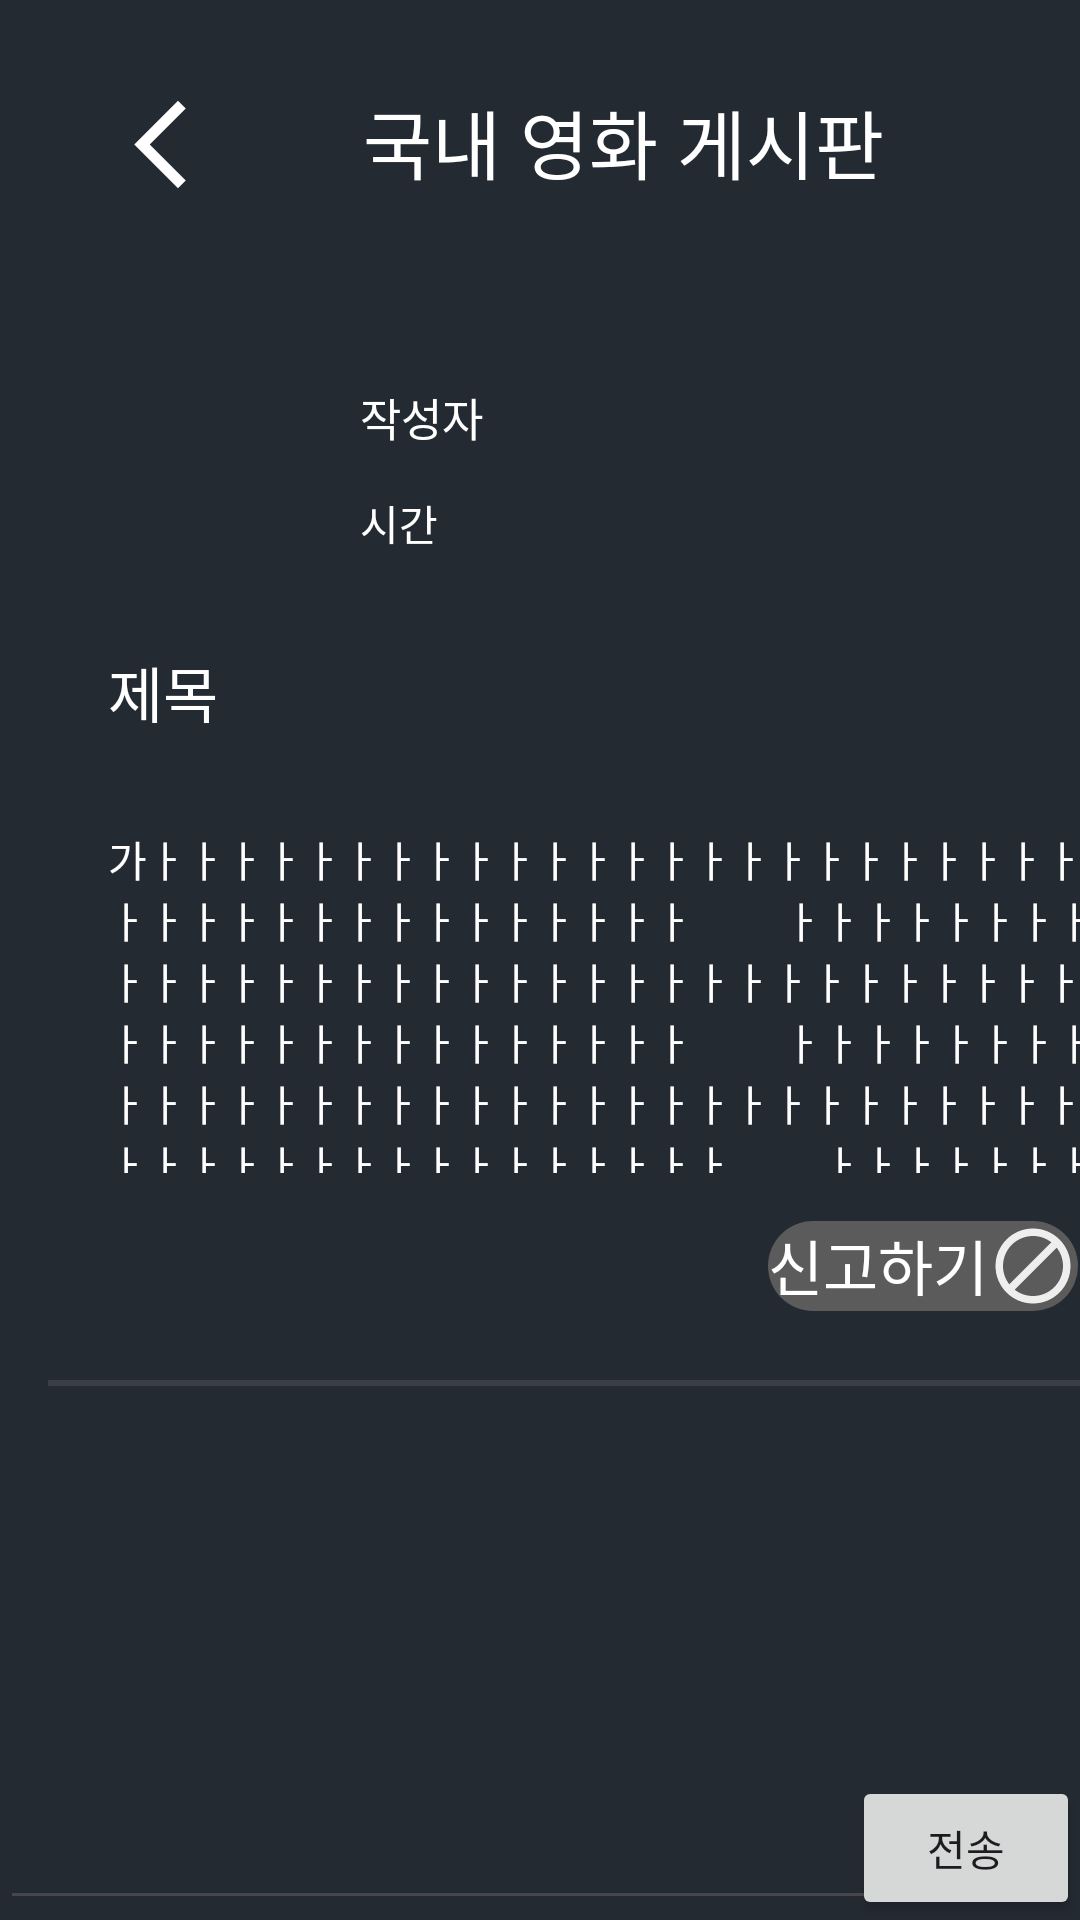

Layout XML and referenced resources for this Android screen:
<!-- AndroidManifest.xml: application theme Theme.CineLog -->
<!-- res/layout/activity_kor_community_log.xml -->
<?xml version="1.0" encoding="utf-8"?>
<androidx.constraintlayout.widget.ConstraintLayout
    xmlns:android="http://schemas.android.com/apk/res/android"
    xmlns:app="http://schemas.android.com/apk/res-auto"
    xmlns:tools="http://schemas.android.com/tools"
    android:id="@+id/main"
    android:layout_width="match_parent"
    android:layout_height="match_parent"
    android:background="#242A32"
    tools:context=".kor_Community">

    <LinearLayout
        android:id="@+id/linearLayout"
        android:layout_width="match_parent"
        android:layout_height="wrap_content"
        android:layout_marginTop="16dp"
        android:orientation="horizontal"
        app:layout_constraintStart_toStartOf="parent"
        app:layout_constraintTop_toTopOf="parent">

        <ImageView
            android:id="@+id/back_button2"
            android:layout_width="35dp"
            android:layout_height="38dp"
            android:layout_marginStart="36dp"
            android:layout_marginTop="13dp"
            android:src="@drawable/baseline_arrow_back_ios_new_24" />

        <TextView
            android:layout_width="wrap_content"
            android:layout_height="wrap_content"
            android:layout_marginStart="50dp"
            android:layout_marginTop="13dp"
            android:text="국내 영화 게시판"
            android:textColor="#ffffff"
            android:textSize="25sp" />

    </LinearLayout>


    <ImageView
        android:id="@+id/author_image"
        android:layout_width="76dp"
        android:layout_height="81dp"
        android:layout_marginStart="28dp"
        android:layout_marginTop="52dp"
        app:layout_constraintStart_toStartOf="parent"
        app:layout_constraintTop_toBottomOf="@+id/linearLayout" />

    <TextView
        android:id="@+id/log_title"
        android:layout_width="wrap_content"
        android:layout_height="wrap_content"
        android:layout_marginStart="36dp"
        android:layout_marginTop="216dp"
        android:text="제목"
        android:textColor="#ffffff"
        android:textSize="20sp"
        app:layout_constraintStart_toStartOf="parent"
        app:layout_constraintTop_toTopOf="parent" />


    <TextView
        android:id="@+id/log_author"
        android:layout_width="wrap_content"
        android:layout_height="wrap_content"
        android:layout_marginStart="120dp"
        android:layout_marginTop="128dp"
        android:text="작성자"
        android:textColor="#ffffff"
        android:textSize="15sp"
        app:layout_constraintStart_toStartOf="parent"
        app:layout_constraintTop_toTopOf="parent" />

    <LinearLayout
        android:layout_width="wrap_content"
        android:layout_height="wrap_content"
        android:layout_marginStart="256dp"
        android:layout_marginTop="340dp"
        android:background="@drawable/rounded_background"
        android:orientation="horizontal"
        app:layout_constraintStart_toStartOf="parent"
        app:layout_constraintTop_toBottomOf="@+id/linearLayout">

        <TextView
            android:id="@+id/report"
            android:layout_width="wrap_content"
            android:layout_height="wrap_content"
            android:text="신고하기"
            android:textColor="#FFFFFF"
            android:textSize="20dp" />

        <ImageView
            android:layout_width="30sp"
            android:layout_height="30sp"
            android:background="@drawable/baseline_block_24"
            tools:layout_editor_absoluteX="335dp"
            tools:layout_editor_absoluteY="377dp" />

    </LinearLayout>

    <ImageView
        android:layout_width="41dp"
        android:layout_height="39dp"
        android:layout_marginStart="332dp"
        android:layout_marginTop="52dp"
        android:background="@drawable/baseline_bookmark_border_24"
        app:layout_constraintStart_toStartOf="parent"
        app:layout_constraintTop_toBottomOf="@+id/linearLayout" />

    <TextView
        android:id="@+id/log_content"
        android:layout_width="333dp"
        android:layout_height="115dp"
        android:layout_marginStart="36dp"

        android:layout_marginTop="276dp"
        android:text="가ㅏㅏㅏㅏㅏㅏㅏㅏㅏㅏㅏㅏㅏㅏㅏㅏㅏㅏㅏㅏㅏㅏㅏㅏㅏㅏㅏㅏㅏㅏㅏㅏㅏㅏㅏㅏㅏㅏㅏ
        ㅏㅏㅏㅏㅏㅏㅏㅏㅏㅏㅏㅏㅏㅏㅏㅏㅏㅏㅏㅏㅏㅏㅏㅏㅏㅏㅏㅏㅏㅏㅏㅏㅏㅏㅏㅏㅏㅏㅏㅏㅏㅏㅏㅏㅏㅏㅏㅏ
        ㅏㅏㅏㅏㅏㅏㅏㅏㅏㅏㅏㅏㅏㅏㅏㅏㅏㅏㅏㅏㅏㅏㅏㅏㅏㅏㅏㅏㅏㅏㅏㅏㅏㅏㅏㅏㅏㅏㅏㅏㅏㅏㅏㅏㅏㅏㅏㅏㅏ
        ㅏㅏㅏㅏㅏㅏㅏㅏㅏㅏㅏㅏㅏㅏㅏㅏㅏㅏㅏㅏㅏㅏㅏㅏㅏㅏㅏㅏㅏㅏㅏㅏㅏㅏㅏㅏㅏㅏㅏㅏㅏㅏㅏㅏㅏㅏㅏㅏㅏ
        "
        android:textColor="#ffffff"
        app:layout_constraintStart_toStartOf="parent"
        app:layout_constraintTop_toTopOf="parent" />

    <TextView
        android:id="@+id/log_time"
        android:layout_width="wrap_content"
        android:layout_height="wrap_content"
        android:layout_marginStart="120dp"
        android:layout_marginTop="164dp"
        android:text="시간"

        android:textColor="#ffffff"
        app:layout_constraintStart_toStartOf="parent"
        app:layout_constraintTop_toTopOf="parent" />

    <View
        android:layout_width="380dp"
        android:layout_height="2dp"
        android:layout_centerInParent="true"
        android:layout_marginStart="16dp"
        android:layout_marginTop="460dp"
        android:background="#3A3F47"
        app:layout_constraintStart_toStartOf="parent"
        app:layout_constraintTop_toTopOf="parent" />

    <androidx.recyclerview.widget.RecyclerView
        android:id="@+id/recyclerview_log"
        android:layout_width="match_parent"
        android:layout_height="195dp"
        android:layout_marginTop="480dp"
        app:layout_constraintStart_toStartOf="parent"
        app:layout_constraintTop_toTopOf="parent" />

    <EditText
        android:id="@+id/comment"
        android:layout_width="335dp"
        android:layout_height="46dp"
        app:layout_constraintBottom_toBottomOf="parent"
        app:layout_constraintStart_toStartOf="parent"
        android:textColor="#FFFFFF"/>

    <Button
        android:id="@+id/send_but"
        android:layout_width="76dp"
        android:layout_height="48dp"
        android:text="전송"
        app:layout_constraintBottom_toBottomOf="parent"
        app:layout_constraintEnd_toEndOf="parent" />

</androidx.constraintlayout.widget.ConstraintLayout>
<!-- resources referenced by this layout -->
<resources>
  <!-- drawable baseline_arrow_back_ios_new_24 (drawable) -->
  <vector xmlns:android="http://schemas.android.com/apk/res/android" android:height="24dp" android:tint="#FFFFFF" android:viewportHeight="24" android:viewportWidth="24" android:width="24dp">
  
      <path android:fillColor="@color/white" android:pathData="M17.77,3.77l-1.77,-1.77l-10,10l10,10l1.77,-1.77l-8.23,-8.23z"/>
  
  </vector>
  <!-- drawable baseline_block_24 (drawable) -->
  <vector xmlns:android="http://schemas.android.com/apk/res/android" android:height="24dp" android:tint="#EEEEEE" android:viewportHeight="24" android:viewportWidth="24" android:width="24dp">
        
      <path android:fillColor="@android:color/white" android:pathData="M12,2C6.48,2 2,6.48 2,12s4.48,10 10,10 10,-4.48 10,-10S17.52,2 12,2zM4,12c0,-4.42 3.58,-8 8,-8 1.85,0 3.55,0.63 4.9,1.69L5.69,16.9C4.63,15.55 4,13.85 4,12zM12,20c-1.85,0 -3.55,-0.63 -4.9,-1.69L18.31,7.1C19.37,8.45 20,10.15 20,12c0,4.42 -3.58,8 -8,8z"/>
      
  </vector>
  <!-- drawable rounded_background (drawable) -->
  <?xml version="1.0" encoding="utf-8"?>
  <shape xmlns:android="http://schemas.android.com/apk/res/android">
      <solid android:color="#5B5B5B"/>
      <corners android:radius="50dp"/>
  
  </shape>
  <style name="Theme.CineLog" parent="Base.Theme.CineLog" />
  <color name="white">#FFFFFFFF</color>
  <style name="Base.Theme.CineLog" parent="Theme.Material3.DayNight.NoActionBar">
          
          
      </style>
</resources>
